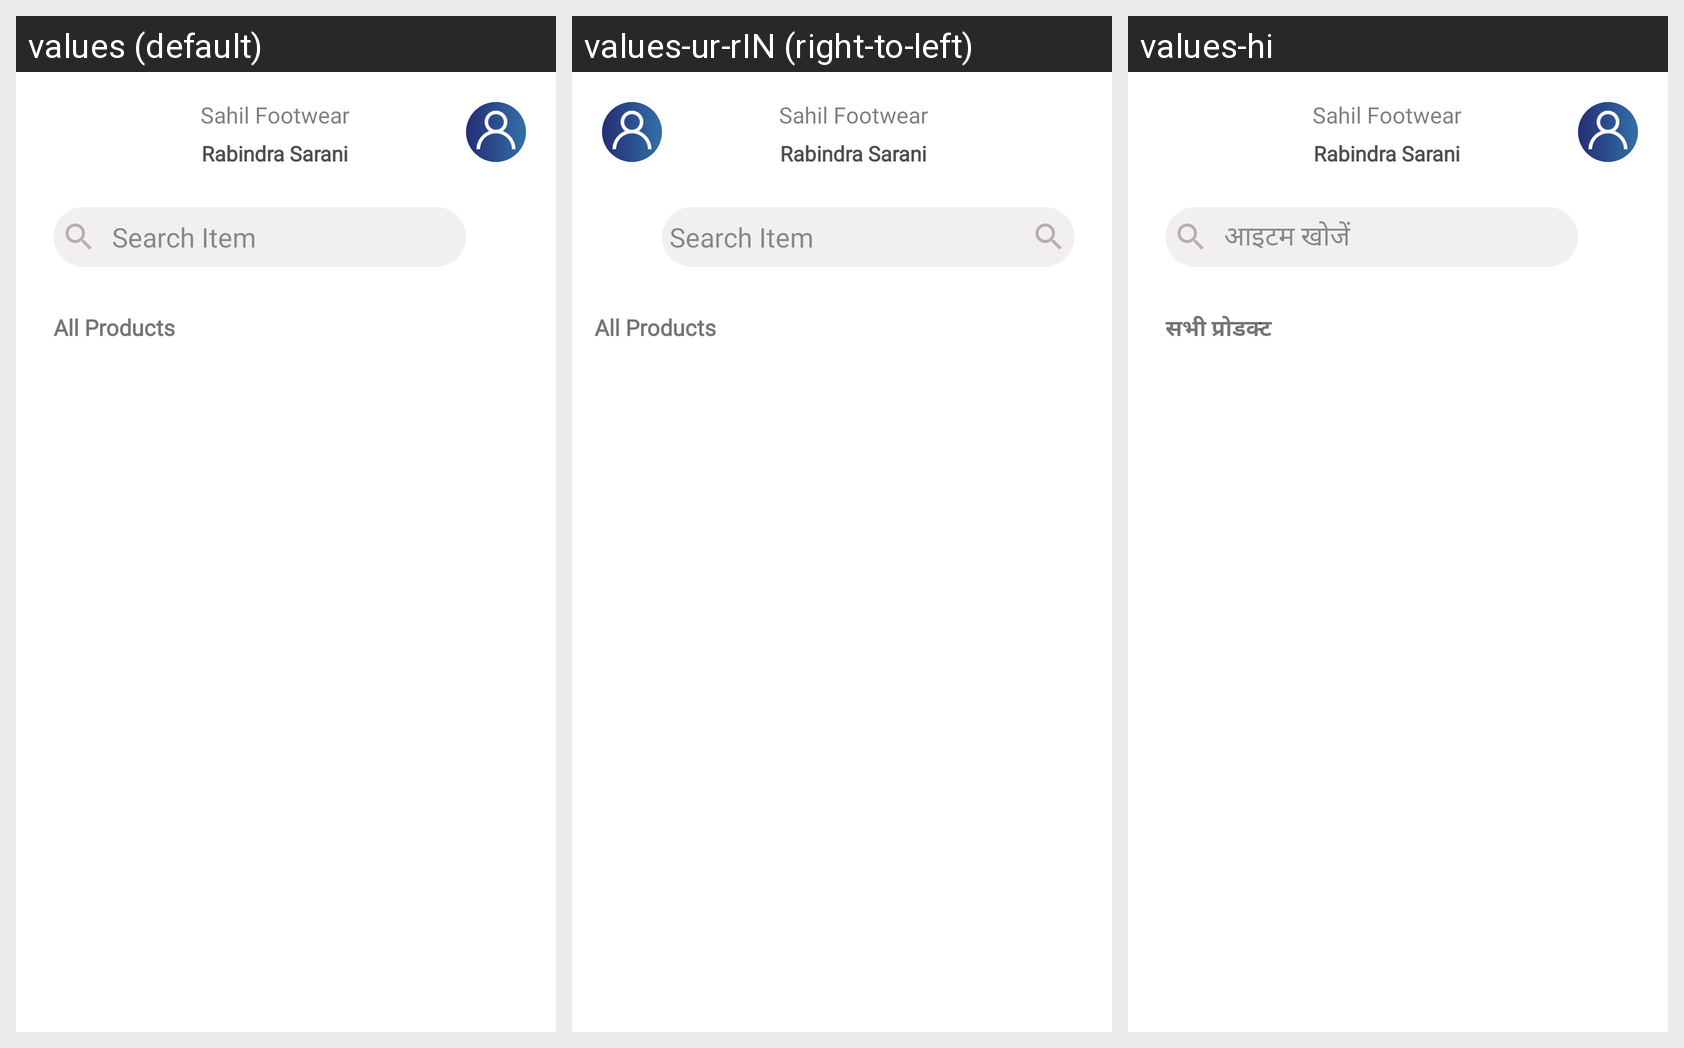

Locale-by-locale string values for the Android screen shown in this grid:
Android screen res/layout/activity_product.xml rendered under 3 locales, left to right: values (default), values-ur-rIN (right-to-left), values-hi. Device: Nexus 5 (rendered at 1080×1920; each locale shown at half size, 540×960, under a caption strip naming it); theme Theme.MyApplication.
Strings drawn on this screen, with the default value and each locale's value (text and hints the layout hard-codes, and strings that could not be matched under every locale, appear in the picture but are not listed):

search_item
  values: Search Item
  values-ur-rIN: Search Item
  values-hi: आइटम खोजें

all_products
  values: All Products
  values-ur-rIN: All Products
  values-hi: सभी प्रोडक्ट
